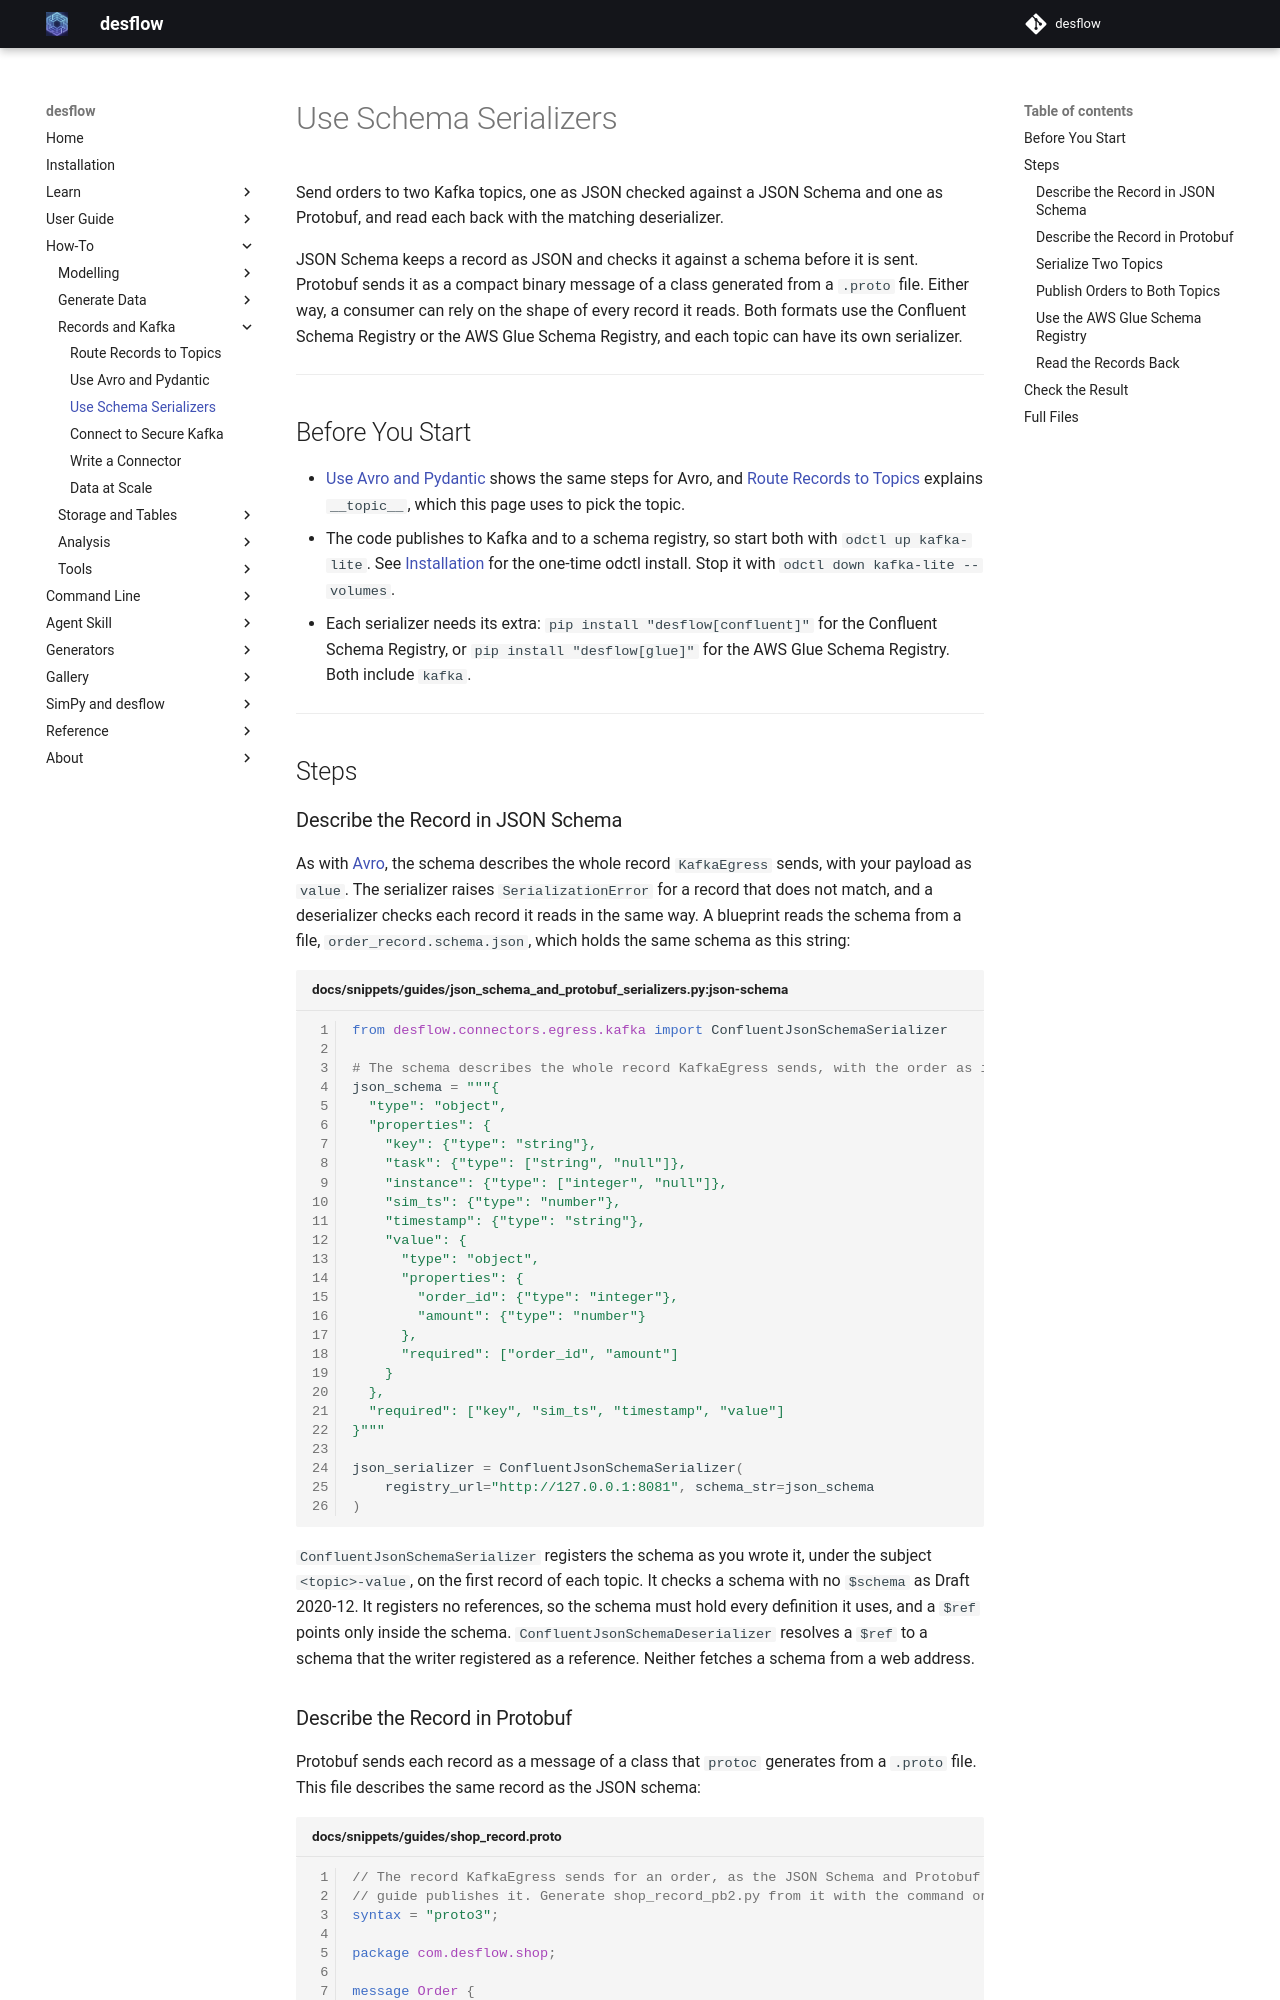

repository: jaehyeon-kim/desflow · page: 1.0/how-to/records-and-kafka/json-schema-and-protobuf/index.html · generator: mkdocs

# Use Schema Serializers

Send orders to two Kafka topics, one as JSON checked against a JSON Schema and one as Protobuf, and read each back with the matching deserializer.

JSON Schema keeps a record as JSON and checks it against a schema before it is sent. Protobuf sends it as a compact binary message of a class generated from a `.proto` file. Either way, a consumer can rely on the shape of every record it reads. Both formats use the Confluent Schema Registry or the AWS Glue Schema Registry, and each topic can have its own serializer.

---

## Before You Start

- [Use Avro and Pydantic](avro-and-pydantic.md) shows the same steps for Avro, and [Route Records to Topics](complex-routing.md) explains `__topic__`, which this page uses to pick the topic.
- The code publishes to Kafka and to a schema registry, so start both with `odctl up kafka-lite`. See [Installation](../../installation.md) for the one-time odctl install. Stop it with `odctl down kafka-lite --volumes`.
- Each serializer needs its extra: `pip install "desflow[confluent]"` for the Confluent Schema Registry, or `pip install "desflow[glue]"` for the AWS Glue Schema Registry. Both include `kafka`.

---

## Steps

### Describe the Record in JSON Schema

As with [Avro](avro-and-pydantic.md#generate-the-schema-from-a-model), the schema describes the whole record `KafkaEgress` sends, with your payload as `value`. The serializer raises `SerializationError` for a record that does not match, and a deserializer checks each record it reads in the same way. A blueprint reads the schema from a file, `order_record.schema.json`, which holds the same schema as this string:

```python title="docs/snippets/guides/json_schema_and_protobuf_serializers.py:json-schema"
from desflow.connectors.egress.kafka import ConfluentJsonSchemaSerializer

# The schema describes the whole record KafkaEgress sends, with the order as its value.
json_schema = """{
  "type": "object",
  "properties": {
    "key": {"type": "string"},
    "task": {"type": ["string", "null"]},
    "instance": {"type": ["integer", "null"]},
    "sim_ts": {"type": "number"},
    "timestamp": {"type": "string"},
    "value": {
      "type": "object",
      "properties": {
        "order_id": {"type": "integer"},
        "amount": {"type": "number"}
      },
      "required": ["order_id", "amount"]
    }
  },
  "required": ["key", "sim_ts", "timestamp", "value"]
}"""

json_serializer = ConfluentJsonSchemaSerializer(
    registry_url="http://127.0.0.1:8081", schema_str=json_schema
)
```

`ConfluentJsonSchemaSerializer` registers the schema as you wrote it, under the subject `<topic>-value`, on the first record of each topic. It checks a schema with no `$schema` as Draft 2020-12. It registers no references, so the schema must hold every definition it uses, and a `$ref` points only inside the schema. `ConfluentJsonSchemaDeserializer` resolves a `$ref` to a schema that the writer registered as a reference. Neither fetches a schema from a web address.

### Describe the Record in Protobuf

Protobuf sends each record as a message of a class that `protoc` generates from a `.proto` file. This file describes the same record as the JSON schema:

```proto title="docs/snippets/guides/shop_record.proto"
// The record KafkaEgress sends for an order, as the JSON Schema and Protobuf
// guide publishes it. Generate shop_record_pb2.py from it with the command on that page.
syntax = "proto3";

package com.desflow.shop;

message Order {
  int64 order_id = 1;
  double amount = 2;
}

// `optional` keeps a missing task or instance apart from 0 and "", as null is in JSON.
message ShopRecord {
  string key = 1;
  optional string task = 2;
  optional int64 instance = 3;
  double sim_ts = 4;
  string timestamp = 5;
  Order value = 6;
}
```

The code forms use the Python module that `protoc` generates. This command uses the `protoc` that grpcio-tools 1.85.0 bundles, which is protoc 35.1, in the folder that holds the file:

```bash
uvx --from grpcio-tools==1.85.0 python -m grpc_tools.protoc -I. --python_out=. --pyi_out=. shop_record.proto
```

The module checks the protobuf runtime when it is imported and refuses a runtime older than the `protoc` that wrote it. The header of `shop_record_pb2.py` names the oldest runtime that imports it: `Protobuf Python Version: 7.35.1`. For your own file, use a `protoc` whose header shows a version no newer than the protobuf you have installed. A blueprint cannot import a Python module, so it reads a descriptor file that `protoc` writes from the same `.proto` file:

```bash
uvx --from grpcio-tools==1.85.0 python -m grpc_tools.protoc -I. --descriptor_set_out=shop_record.desc --include_imports shop_record.proto
```

The serializer takes the generated class. It registers the file of the class under the subject `<topic>-value` on the first record of each topic, after the files that it imports. It builds the message from the record by field name and drops a key that the file does not have:

```python title="docs/snippets/guides/json_schema_and_protobuf_serializers.py:protobuf"
from shop_record_pb2 import ShopRecord

from desflow.connectors.egress.kafka import ConfluentProtobufSerializer

# message_type is the class that protoc generated. The serializer registers its file.
protobuf_serializer = ConfluentProtobufSerializer(
    registry_url="http://127.0.0.1:8081", message_type=ShopRecord
)
```

### Serialize Two Topics

`topics` gives the settings of each topic, and its `serializer` names the serializer of that topic. A topic with no serializer uses the default, JSON. In a blueprint the serializer is a mapping with a `type`, here `confluent_json_schema` and `confluent_protobuf`, and the registry address.

=== "YAML"

    ```yaml title="docs/snippets/yaml/json_schema_and_protobuf.yaml:egress"
    egress:
      - type: Kafka
        config:
          bootstrap_servers: ${KAFKA_BOOTSTRAP_SERVERS:-127.0.0.1:9092}
          topics:
            orders-json:
              serializer:
                type: confluent_json_schema
                registry_url: ${SCHEMA_REGISTRY_URL:-http://127.0.0.1:8081}
                schema_file: order_record.schema.json
            orders-protobuf:
              serializer:
                type: confluent_protobuf
                registry_url: ${SCHEMA_REGISTRY_URL:-http://127.0.0.1:8081}
                descriptor_file: shop_record.desc
                message: com.desflow.shop.ShopRecord
    ```

=== "Builder"

    ```python title="docs/snippets/guides/json_schema_and_protobuf.py:egress"
    import logging
    import os

    from json_schema_and_protobuf_serializers import json_serializer, protobuf_serializer

    from desflow import KafkaEgress, SimulationContext

    egress = KafkaEgress(
        bootstrap_servers=os.environ.get("KAFKA_BOOTSTRAP_SERVERS", "127.0.0.1:9092"),
        topics={
            "orders-json": {"serializer": json_serializer},
            "orders-protobuf": {"serializer": protobuf_serializer},
        },
    )
    ```

=== "Low-level"

    ```python title="docs/snippets/guides/json_schema_and_protobuf_low_level.py:egress"
    egress = KafkaEgress(
        bootstrap_servers=os.environ.get("KAFKA_BOOTSTRAP_SERVERS", "127.0.0.1:9092"),
        topics={
            "orders-json": {"serializer": json_serializer},
            "orders-protobuf": {"serializer": protobuf_serializer},
        },
    )
    ```
